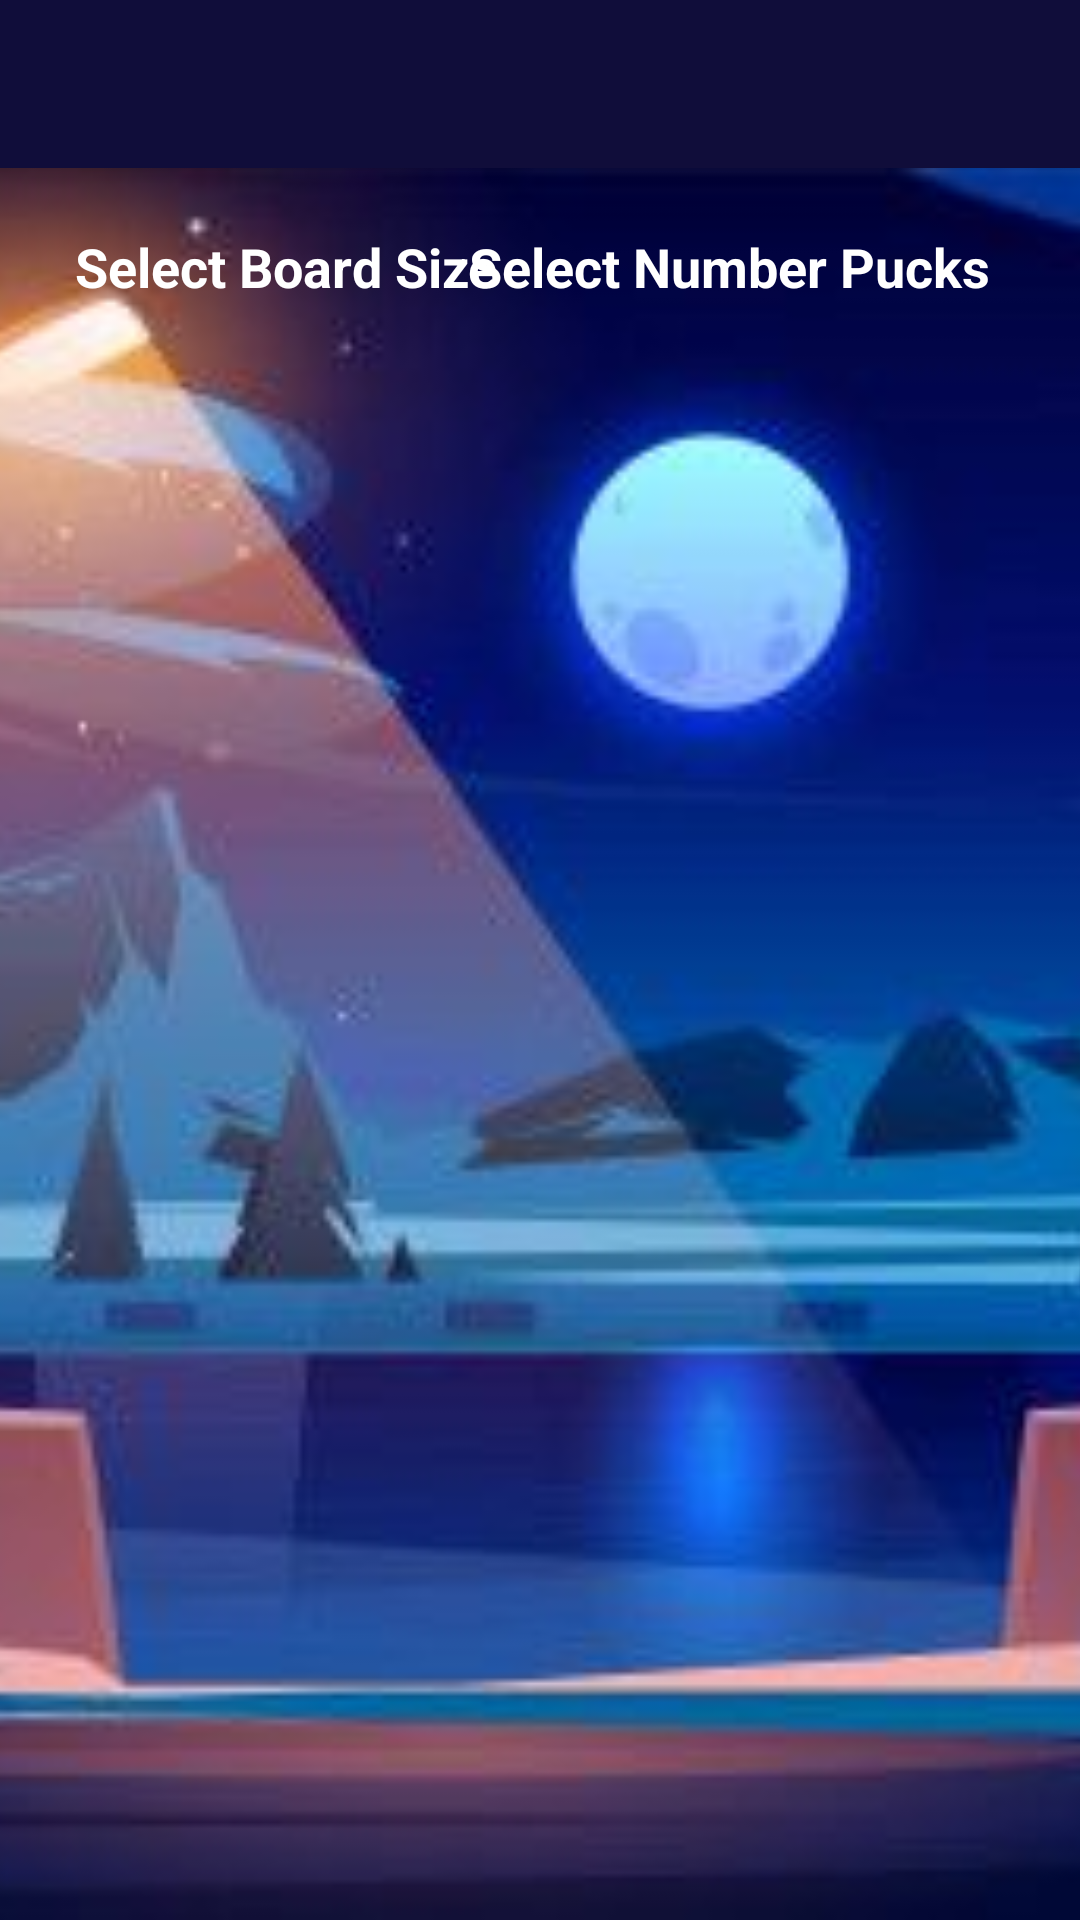

Produce the Android XML layout that renders to this screen, including the resource entries it uses.
<!-- AndroidManifest.xml: application theme Theme.Assignment3276 -->
<!-- res/layout/activity_options.xml -->
<?xml version="1.0" encoding="utf-8"?>
<androidx.coordinatorlayout.widget.CoordinatorLayout
    xmlns:android="http://schemas.android.com/apk/res/android"
    xmlns:app="http://schemas.android.com/apk/res-auto"
    xmlns:tools="http://schemas.android.com/tools"
    android:layout_width="match_parent"
    android:layout_height="match_parent"
    tools:context=".Options">

    <com.google.android.material.appbar.AppBarLayout
        android:layout_height="wrap_content"
        android:layout_width="match_parent"
        android:theme="@style/Theme.Assignment3276.AppBarOverlay">

        <androidx.appcompat.widget.Toolbar
            android:id="@+id/toolbar"
            android:layout_width="match_parent"
            android:layout_height="?attr/actionBarSize"
            android:background="#100D3A"
            app:popupTheme="@style/Theme.Assignment3276.PopupOverlay" />

    </com.google.android.material.appbar.AppBarLayout>

    <include layout="@layout/content_options"/>

</androidx.coordinatorlayout.widget.CoordinatorLayout>
<!-- res/layout/content_options.xml (included above) -->
<?xml version="1.0" encoding="utf-8"?>
<androidx.constraintlayout.widget.ConstraintLayout
    xmlns:android="http://schemas.android.com/apk/res/android"
    xmlns:app="http://schemas.android.com/apk/res-auto"
    xmlns:tools="http://schemas.android.com/tools"
    android:layout_width="match_parent"
    android:layout_height="match_parent"
    app:layout_behavior="@string/appbar_scrolling_view_behavior">

    <ImageView
        android:id="@+id/optionsRink"
        android:layout_width="fill_parent"
        android:layout_height="fill_parent"
        android:scaleType="centerCrop"
        android:src="@drawable/welcome_bg"
        app:layout_constraintEnd_toEndOf="parent"
        app:layout_constraintHorizontal_bias="1.0"
        app:layout_constraintStart_toStartOf="parent"
        app:layout_constraintTop_toTopOf="parent" />

    <androidx.constraintlayout.widget.Guideline
        android:id="@+id/guideline2"
        android:layout_width="wrap_content"
        android:layout_height="wrap_content"
        android:orientation="horizontal"
        app:layout_constraintGuide_begin="45dp" />

    <TextView
        android:id="@+id/selectSizeTxt"
        android:layout_width="wrap_content"
        android:layout_height="wrap_content"
        android:layout_marginStart="25dp"
        android:text="Select Board Size"
        android:textColor="@color/white"
        android:textSize="18dp"
        android:textStyle="bold"
        app:layout_constraintBottom_toTopOf="@+id/guideline2"
        app:layout_constraintStart_toStartOf="parent" />

    <TextView
        android:id="@+id/selectPucksTxt"
        android:layout_width="wrap_content"
        android:layout_height="wrap_content"
        android:layout_marginEnd="30dp"
        android:text="Select Number Pucks"
        android:textColor="@color/white"
        android:textSize="18dp"
        android:textStyle="bold"
        app:layout_constraintBottom_toTopOf="@+id/guideline2"
        app:layout_constraintEnd_toEndOf="parent" />

    <androidx.constraintlayout.widget.Guideline
        android:id="@+id/guideline3"
        android:layout_width="wrap_content"
        android:layout_height="wrap_content"
        android:orientation="vertical"
        app:layout_constraintGuide_begin="15dp" />

    <androidx.constraintlayout.widget.Guideline
        android:id="@+id/guideline4"
        android:layout_width="wrap_content"
        android:layout_height="wrap_content"
        android:orientation="vertical"
        app:layout_constraintGuide_begin="210dp" />

    <androidx.constraintlayout.widget.Guideline
        android:id="@+id/guideline5"
        android:layout_width="wrap_content"
        android:layout_height="wrap_content"
        android:orientation="vertical"
        app:layout_constraintGuide_begin="830dp" />

    <androidx.constraintlayout.widget.Guideline
        android:id="@+id/guideline6"
        android:layout_width="wrap_content"
        android:layout_height="wrap_content"
        android:orientation="vertical"
        app:layout_constraintGuide_begin="645dp" />

    <RadioGroup
        android:id="@+id/rgNumberPucks"
        android:layout_width="wrap_content"
        android:layout_height="wrap_content"
        android:layout_marginTop="5dp"
        app:layout_constraintEnd_toStartOf="@+id/guideline5"
        app:layout_constraintHorizontal_bias="0.68"
        app:layout_constraintStart_toStartOf="@+id/guideline4"
        app:layout_constraintTop_toBottomOf="@+id/selectPucksTxt" />

    <RadioGroup
        android:id="@+id/rgGameDimensions"
        android:layout_width="wrap_content"
        android:layout_height="wrap_content"
        android:layout_marginTop="5dp"
        app:layout_constraintEnd_toEndOf="parent"
        app:layout_constraintHorizontal_bias="0.0"
        app:layout_constraintStart_toStartOf="@+id/guideline3"
        app:layout_constraintTop_toBottomOf="@+id/selectSizeTxt" />

</androidx.constraintlayout.widget.ConstraintLayout>
<!-- resources referenced by this layout -->
<resources>
  <!-- drawable welcome_bg: jpg bitmap (drawable, 27660 bytes) -->
  <style name="Theme.Assignment3276.AppBarOverlay" parent="ThemeOverlay.AppCompat.Dark.ActionBar" />
  <style name="Theme.Assignment3276.PopupOverlay" parent="ThemeOverlay.AppCompat.Light" />
  <style name="Theme.Assignment3276" parent="Theme.MaterialComponents.DayNight.DarkActionBar">
          
          <item name="colorPrimary">@color/purple_500</item>
          <item name="colorPrimaryVariant">@color/purple_700</item>
          <item name="colorOnPrimary">@color/white</item>
          
          <item name="colorSecondary">@color/teal_200</item>
          <item name="colorSecondaryVariant">@color/teal_700</item>
          <item name="colorOnSecondary">@color/black</item>
          
          <item name="android:statusBarColor" tools:targetApi="l">?attr/colorPrimaryVariant</item>
          
      </style>
  <!-- not gathered from this repository: default colours our renderer supplied (Android Studio template values) -->
  <color name="purple_500">#FF6200EE</color>
  <color name="purple_700">#FF3700B3</color>
  <color name="teal_200">#FF03DAC5</color>
  <color name="teal_700">#FF018786</color>
  <color name="black">#FF000000</color>
  <color name="white">#FFFFFFFF</color>
</resources>
